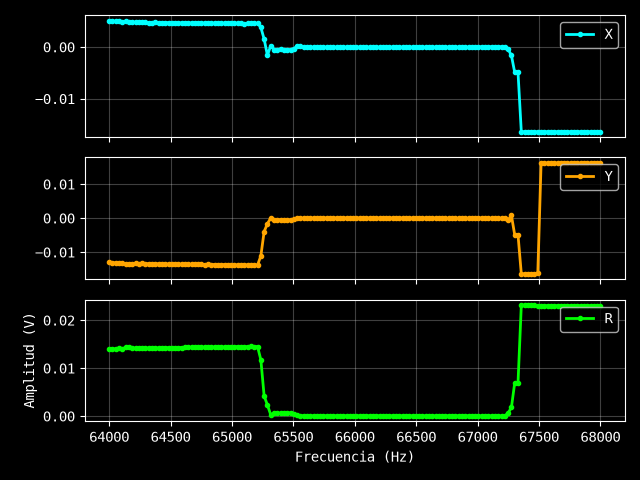

The data file committed next to this chart (first rows):
Excitación: 0.1 V
Frecuencia (Hz), X (V), Y (V), R (V)
64000, 0.005046, -0.01303, 0.01398
64027, 0.005012, -0.01307, 0.014
64054, 0.004978, -0.01314, 0.01405
64081, 0.004973, -0.01326, 0.01416
64107, 0.004887, -0.0132, 0.01408
64134, 0.004986, -0.01342, 0.01432
64161, 0.004892, -0.01346, 0.01432
64188, 0.004823, -0.01344, 0.01428
64215, 0.004802, -0.01329, 0.01413
64242, 0.004773, -0.01335, 0.01418
64268, 0.004791, -0.01333, 0.01416
64295, 0.004744, -0.01339, 0.01421
64322, 0.004729, -0.01338, 0.01419
64349, 0.004731, -0.01338, 0.01419
64376, 0.004748, -0.01334, 0.01416
64403, 0.00467, -0.01346, 0.01424
64430, 0.004693, -0.01347, 0.01427
64456, 0.004706, -0.01346, 0.01426
64483, 0.004713, -0.0135, 0.0143
64510, 0.004686, -0.01349, 0.01428
64537, 0.004656, -0.01351, 0.01429
64564, 0.004671, -0.01353, 0.01431
64591, 0.004636, -0.01352, 0.01429
64617, 0.004651, -0.01356, 0.01433
64644, 0.004634, -0.01356, 0.01433
64671, 0.004605, -0.0136, 0.01436
64698, 0.004617, -0.01361, 0.01437
64725, 0.00464, -0.01362, 0.01439
64752, 0.004627, -0.01358, 0.01434
64779, 0.004607, -0.01363, 0.01439
64805, 0.004649, -0.01362, 0.01439
64832, 0.004605, -0.01364, 0.01439
64859, 0.004608, -0.01363, 0.01439
64886, 0.00459, -0.01367, 0.01442
64913, 0.004618, -0.01368, 0.01443
64940, 0.004587, -0.01363, 0.01438
64966, 0.004597, -0.01368, 0.01443
64993, 0.004556, -0.01373, 0.01446
65020, 0.004585, -0.01372, 0.01447
65047, 0.004609, -0.01377, 0.01452
65074, 0.004609, -0.01377, 0.01452
65101, 0.004488, -0.01377, 0.01449
65128, 0.004561, -0.01376, 0.01449
65154, 0.004552, -0.01381, 0.01454
65181, 0.00455, -0.01377, 0.01451
65208, 0.004577, -0.01377, 0.01451
65235, 0.003797, -0.01113, 0.01176
65262, 0.001523, -0.003922, 0.004208
65289, -0.001638, -0.001637, 0.002316
65315, 0.0002772, 6.416999999999999e-05, 0.0002846
65342, -0.0004913, -0.0004911, 0.0006947
65369, -0.0004913, -0.0004911, 0.0006947
65396, -0.000397, -0.0004323, 0.0005869
65423, -0.0004913, -0.0004911, 0.0006947
65450, -0.0004913, -0.0004911, 0.0006947
65477, -0.0004913, -0.0004911, 0.0006947
65503, -0.0003223, -0.0003511, 0.0004765
65530, 0.000129, -5.0329999999999994e-05, 0.0001384
65557, 0.000115, -6.307e-05, 0.0001311
... 91 more rows
